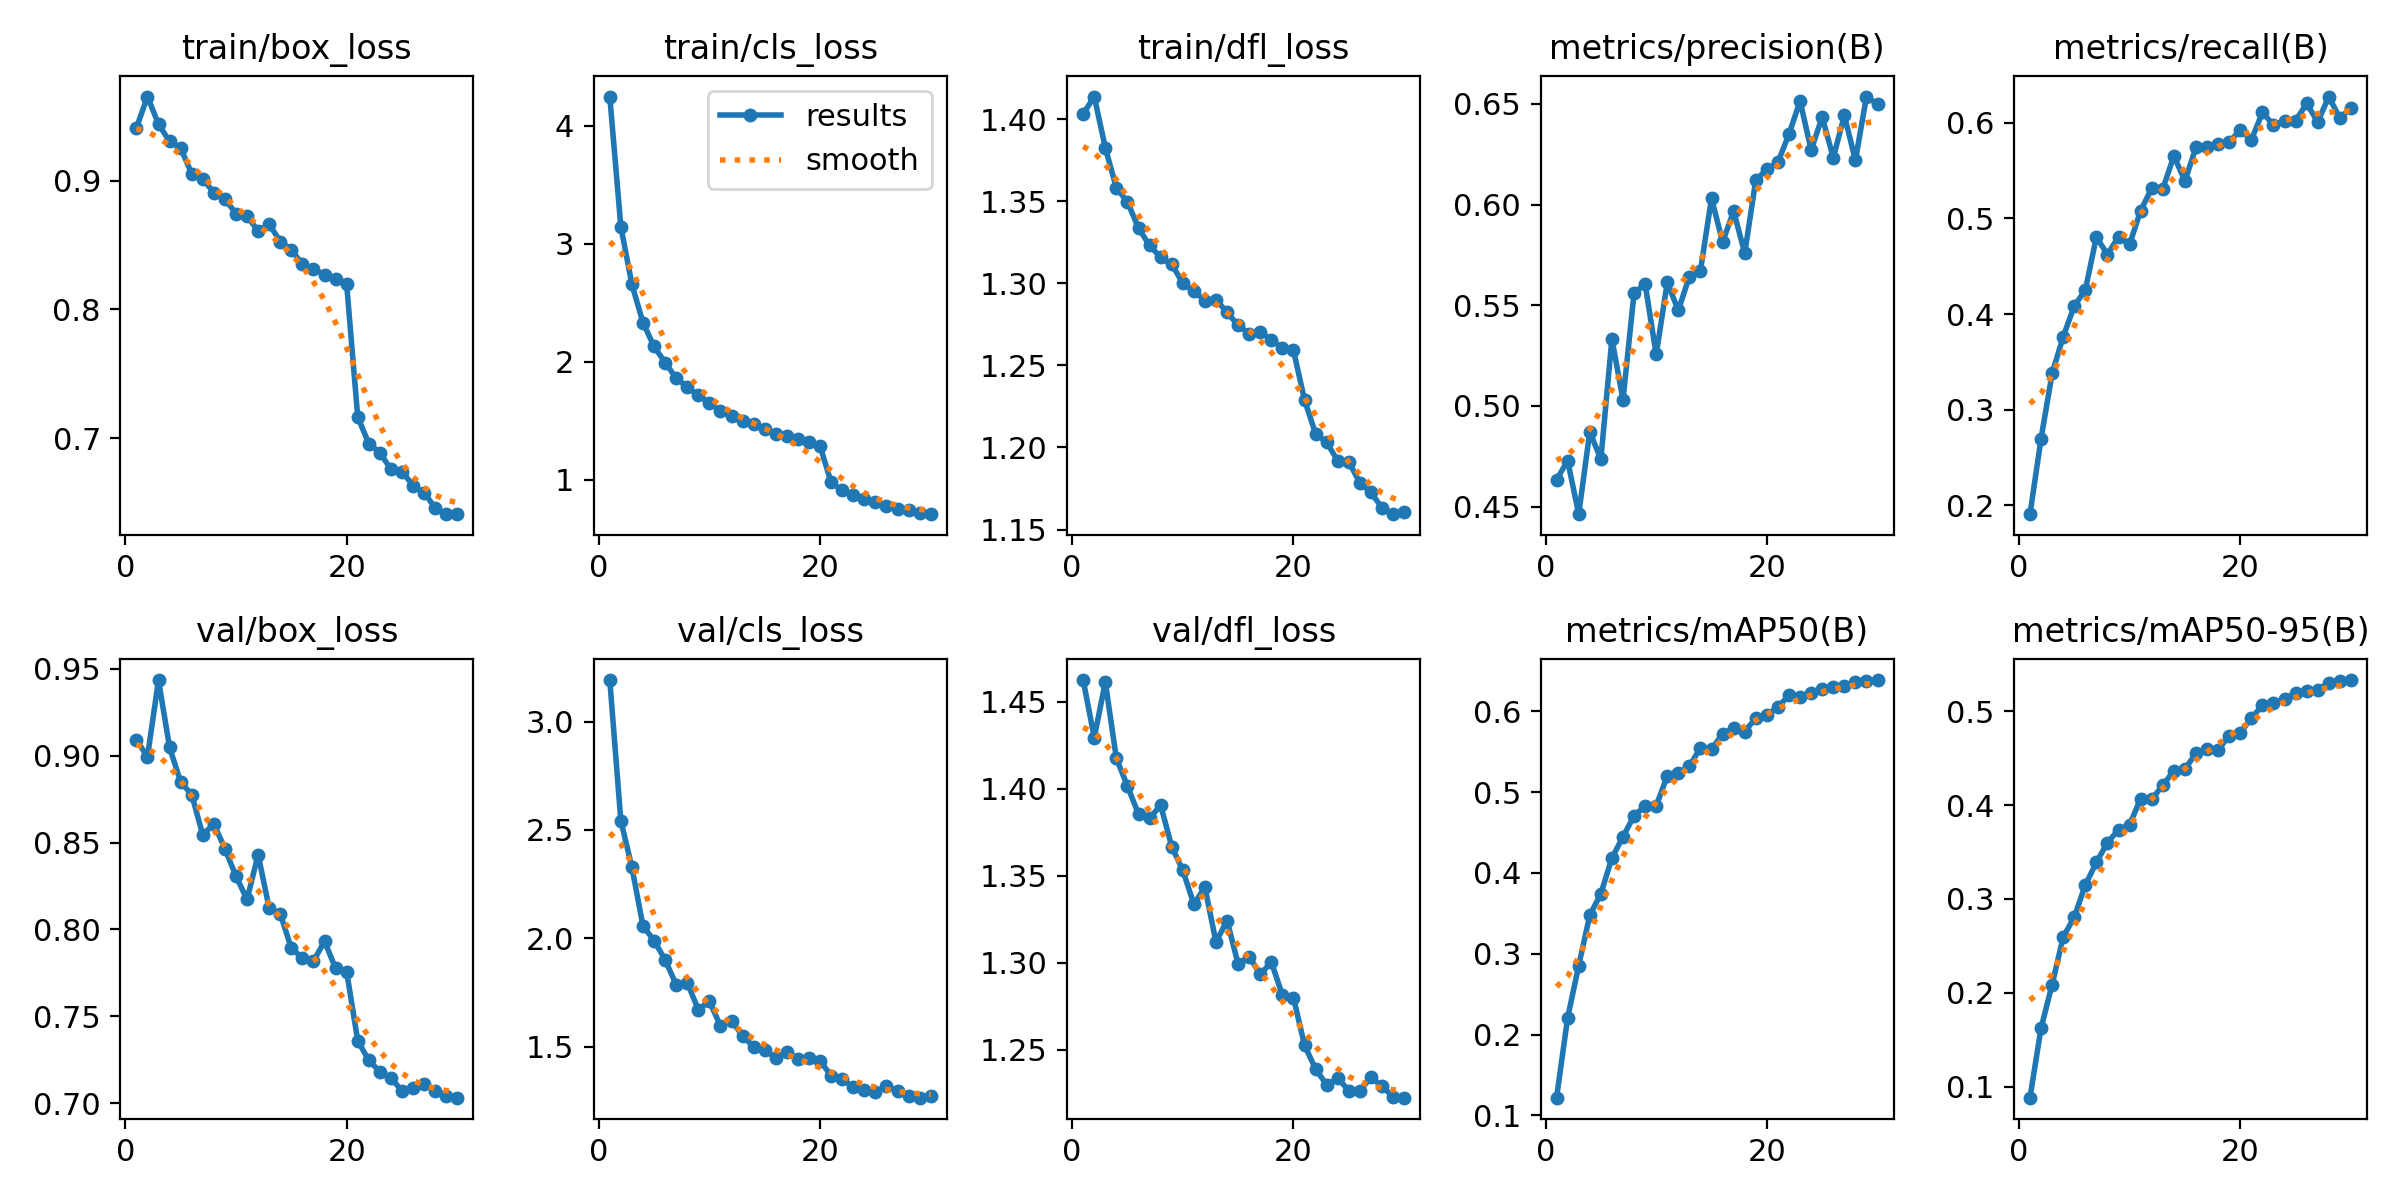

The file beside this chart, header and first rows:
epoch, train/box_loss, train/cls_loss, train/dfl_loss, metrics/precision(B), metrics/recall(B), metrics/mAP50(B), metrics/mAP50-95(B), val/box_loss, val/cls_loss, val/dfl_loss, lr/pg0, lr/pg1, lr/pg2
1, 0.9408, 4.245, 1.403, 0.4633, 0.1909, 0.122, 0.08848, 0.9093, 3.191, 1.462, 5.1244e-05, 5.1244e-05, 5.1244e-05
2, 0.9653, 3.144, 1.414, 0.4729, 0.2697, 0.2209, 0.1625, 0.8993, 2.543, 1.429, 9.9192e-05, 9.9192e-05, 9.9192e-05
3, 0.9439, 2.654, 1.383, 0.4462, 0.3379, 0.2854, 0.2088, 0.9436, 2.328, 1.461, 0.0001437, 0.0001437, 0.0001437
4, 0.9304, 2.331, 1.358, 0.4872, 0.3763, 0.3477, 0.2595, 0.9048, 2.058, 1.417, 0.0001388, 0.0001388, 0.0001388
5, 0.9254, 2.129, 1.35, 0.4735, 0.4084, 0.3744, 0.2806, 0.8849, 1.99, 1.401, 0.0001388, 0.0001388, 0.0001388
6, 0.9053, 1.993, 1.334, 0.5333, 0.4251, 0.4185, 0.3149, 0.8776, 1.901, 1.385, 0.0001337, 0.0001337, 0.0001337
7, 0.9012, 1.86, 1.323, 0.503, 0.4805, 0.4447, 0.3389, 0.8544, 1.787, 1.383, 0.0001286, 0.0001286, 0.0001286
8, 0.8907, 1.786, 1.316, 0.556, 0.4622, 0.4708, 0.3601, 0.8608, 1.795, 1.391, 0.0001235, 0.0001235, 0.0001235
9, 0.8856, 1.714, 1.312, 0.5606, 0.4807, 0.4828, 0.3736, 0.8465, 1.672, 1.367, 0.0001184, 0.0001184, 0.0001184
10, 0.8744, 1.652, 1.3, 0.5256, 0.4728, 0.483, 0.379, 0.8306, 1.71, 1.353, 0.0001133, 0.0001133, 0.0001133
11, 0.8728, 1.583, 1.295, 0.5613, 0.508, 0.52, 0.4068, 0.8172, 1.596, 1.334, 0.0001083, 0.0001083, 0.0001083
12, 0.8606, 1.536, 1.29, 0.5475, 0.5314, 0.5236, 0.4063, 0.843, 1.62, 1.343, 0.0001032, 0.0001032, 0.0001032
13, 0.8662, 1.501, 1.29, 0.5643, 0.5307, 0.5321, 0.4209, 0.8121, 1.551, 1.312, 9.8098e-05, 9.8098e-05, 9.8098e-05
14, 0.8526, 1.474, 1.282, 0.5673, 0.5651, 0.5548, 0.4366, 0.809, 1.499, 1.324, 9.3016e-05, 9.3016e-05, 9.3016e-05
15, 0.8463, 1.43, 1.274, 0.6031, 0.5391, 0.553, 0.4382, 0.7891, 1.486, 1.299, 8.7934e-05, 8.7934e-05, 8.7934e-05
16, 0.835, 1.387, 1.269, 0.5815, 0.5741, 0.5721, 0.4552, 0.7835, 1.449, 1.304, 8.2852e-05, 8.2852e-05, 8.2852e-05
17, 0.8314, 1.375, 1.27, 0.5968, 0.5748, 0.5793, 0.4596, 0.7816, 1.474, 1.293, 7.777e-05, 7.777e-05, 7.777e-05
18, 0.8268, 1.347, 1.266, 0.5759, 0.5778, 0.575, 0.4587, 0.7932, 1.446, 1.3, 7.2688e-05, 7.2688e-05, 7.2688e-05
19, 0.8232, 1.321, 1.26, 0.6122, 0.5798, 0.5916, 0.4738, 0.7776, 1.45, 1.281, 6.7606e-05, 6.7606e-05, 6.7606e-05
20, 0.8193, 1.285, 1.259, 0.6175, 0.5921, 0.5957, 0.4769, 0.7756, 1.436, 1.28, 6.2524e-05, 6.2524e-05, 6.2524e-05
21, 0.7163, 0.9768, 1.229, 0.6211, 0.5818, 0.6053, 0.4924, 0.7359, 1.366, 1.252, 5.7442e-05, 5.7442e-05, 5.7442e-05
22, 0.6958, 0.911, 1.208, 0.635, 0.6105, 0.6198, 0.5063, 0.7246, 1.351, 1.239, 5.236e-05, 5.236e-05, 5.236e-05
23, 0.6886, 0.8732, 1.203, 0.6514, 0.5975, 0.6178, 0.5081, 0.718, 1.313, 1.23, 4.7278e-05, 4.7278e-05, 4.7278e-05
24, 0.6757, 0.8397, 1.192, 0.6272, 0.6015, 0.6231, 0.5132, 0.7143, 1.302, 1.234, 4.2196e-05, 4.2196e-05, 4.2196e-05
25, 0.6739, 0.812, 1.191, 0.6435, 0.6019, 0.6277, 0.5191, 0.707, 1.29, 1.226, 3.7114e-05, 3.7114e-05, 3.7114e-05
26, 0.6631, 0.7777, 1.178, 0.6233, 0.62, 0.6297, 0.5215, 0.7085, 1.319, 1.226, 3.2032e-05, 3.2032e-05, 3.2032e-05
27, 0.6576, 0.7551, 1.173, 0.6443, 0.6006, 0.631, 0.523, 0.7109, 1.295, 1.234, 2.695e-05, 2.695e-05, 2.695e-05
28, 0.6457, 0.7396, 1.163, 0.622, 0.6272, 0.6361, 0.5301, 0.7072, 1.274, 1.229, 2.1868e-05, 2.1868e-05, 2.1868e-05
29, 0.6409, 0.719, 1.159, 0.6537, 0.6044, 0.6373, 0.5315, 0.7042, 1.266, 1.223, 1.6786e-05, 1.6786e-05, 1.6786e-05
30, 0.641, 0.7084, 1.161, 0.6498, 0.6156, 0.6387, 0.5331, 0.7031, 1.273, 1.222, 1.1704e-05, 1.1704e-05, 1.1704e-05
